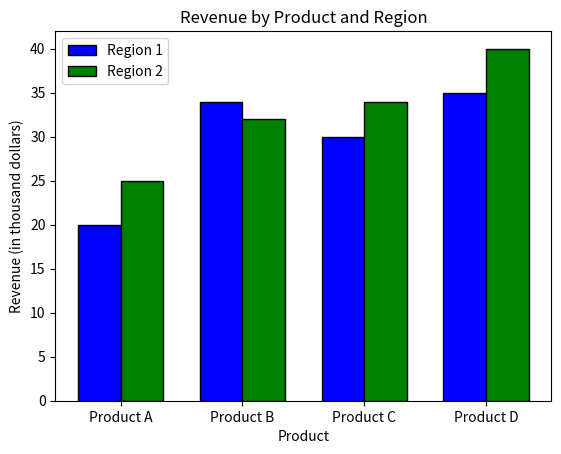

Write the Python code that produced this figure. (Note: this script raises an exception after producing the figure.)
import matplotlib.pyplot as plt
import numpy as np

# Figure object
fig = plt.figure()

# Data: products and revenue in two regions
products = ['Product A', 'Product B', 'Product C', 'Product D']
revenue_region1 = [20, 34, 30, 35]
revenue_region2 = [25, 32, 34, 40]

# Create index for bars
index = np.arange(len(products))
bar_width = 0.35

# Create bar plots
plt.bar(index, revenue_region1, bar_width, label='Region 1', color='blue', edgecolor='black')
plt.bar(index + bar_width, revenue_region2, bar_width, label='Region 2', color='green', edgecolor='black')

# Customizing the plot
plt.title('Revenue by Product and Region')
plt.xlabel('Product')
plt.ylabel('Revenue (in thousand dollars)')
plt.xticks(index + bar_width / 2, products)
plt.legend()

# Save the plot
plt.plot()
fig.savefig('plots/grouped_bar.png')
